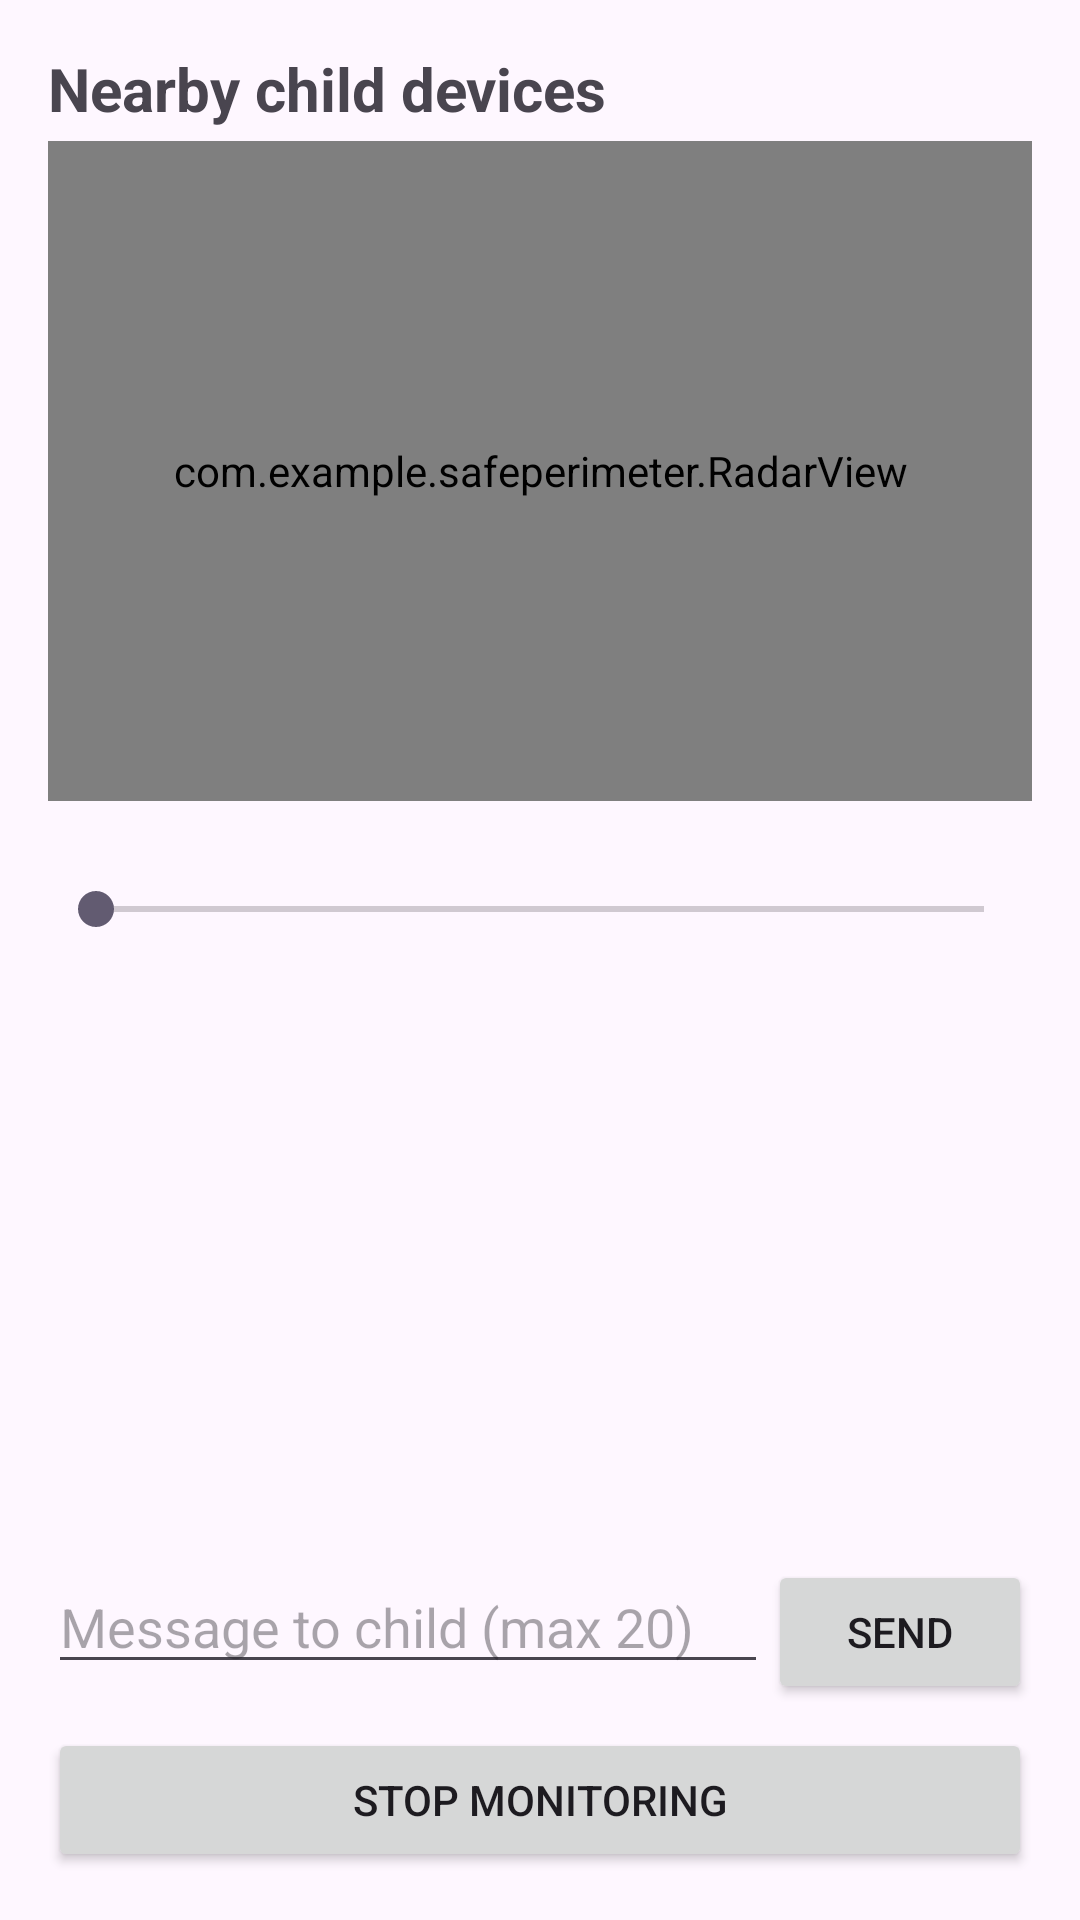

Produce the Android XML layout that renders to this screen, including the resource entries it uses.
<!-- AndroidManifest.xml: application theme Theme.SafePerimeter -->
<!-- res/layout/activity_parent.xml -->
<?xml version="1.0" encoding="utf-8"?>
<LinearLayout xmlns:android="http://schemas.android.com/apk/res/android"
    android:layout_width="match_parent"
    android:layout_height="match_parent"
    android:orientation="vertical"
    android:padding="16dp">

    <TextView
        android:layout_width="wrap_content"
        android:layout_height="wrap_content"
        android:text="@string/parent_title"
        android:textSize="20sp"
        android:textStyle="bold"
        android:layout_marginBottom="4dp" />

    <com.example.safeperimeter.RadarView
        android:id="@+id/radarView"
        android:layout_width="match_parent"
        android:layout_height="220dp"
        android:layout_marginBottom="8dp" />

    <TextView
        android:id="@+id/txtThreshold"
        android:layout_width="wrap_content"
        android:layout_height="wrap_content" />

    <SeekBar
        android:id="@+id/seekThreshold"
        android:layout_width="match_parent"
        android:layout_height="wrap_content"
        android:max="40"
        android:layout_marginBottom="4dp" />

    <TextView
        android:id="@+id/txtMonitorStatus"
        android:layout_width="wrap_content"
        android:layout_height="wrap_content"
        android:textStyle="bold"
        android:layout_marginBottom="4dp" />

    <androidx.recyclerview.widget.RecyclerView
        android:id="@+id/deviceList"
        android:layout_width="match_parent"
        android:layout_height="0dp"
        android:layout_weight="1" />

    <LinearLayout
        android:layout_width="match_parent"
        android:layout_height="wrap_content"
        android:orientation="horizontal"
        android:layout_marginBottom="8dp">

        <EditText
            android:id="@+id/edtMessage"
            android:layout_width="0dp"
            android:layout_height="wrap_content"
            android:layout_weight="1"
            android:hint="@string/message_hint"
            android:maxLength="20"
            android:inputType="text" />

        <Button
            android:id="@+id/btnSendMessage"
            android:layout_width="wrap_content"
            android:layout_height="wrap_content"
            android:text="@string/send_message" />
    </LinearLayout>

    <Button
        android:id="@+id/btnStopMonitoring"
        android:layout_width="match_parent"
        android:layout_height="wrap_content"
        android:text="@string/stop_monitoring" />
</LinearLayout>
<!-- resources referenced by this layout -->
<resources>
  <string name="message_hint">Message to child (max 20)</string>
  <string name="parent_title">Nearby child devices</string>
  <string name="send_message">Send</string>
  <string name="stop_monitoring">Stop monitoring</string>
  <style name="Theme.SafePerimeter" parent="Theme.Material3.DayNight.NoActionBar">
          <item name="colorPrimary">@color/primary</item>
      </style>
</resources>
